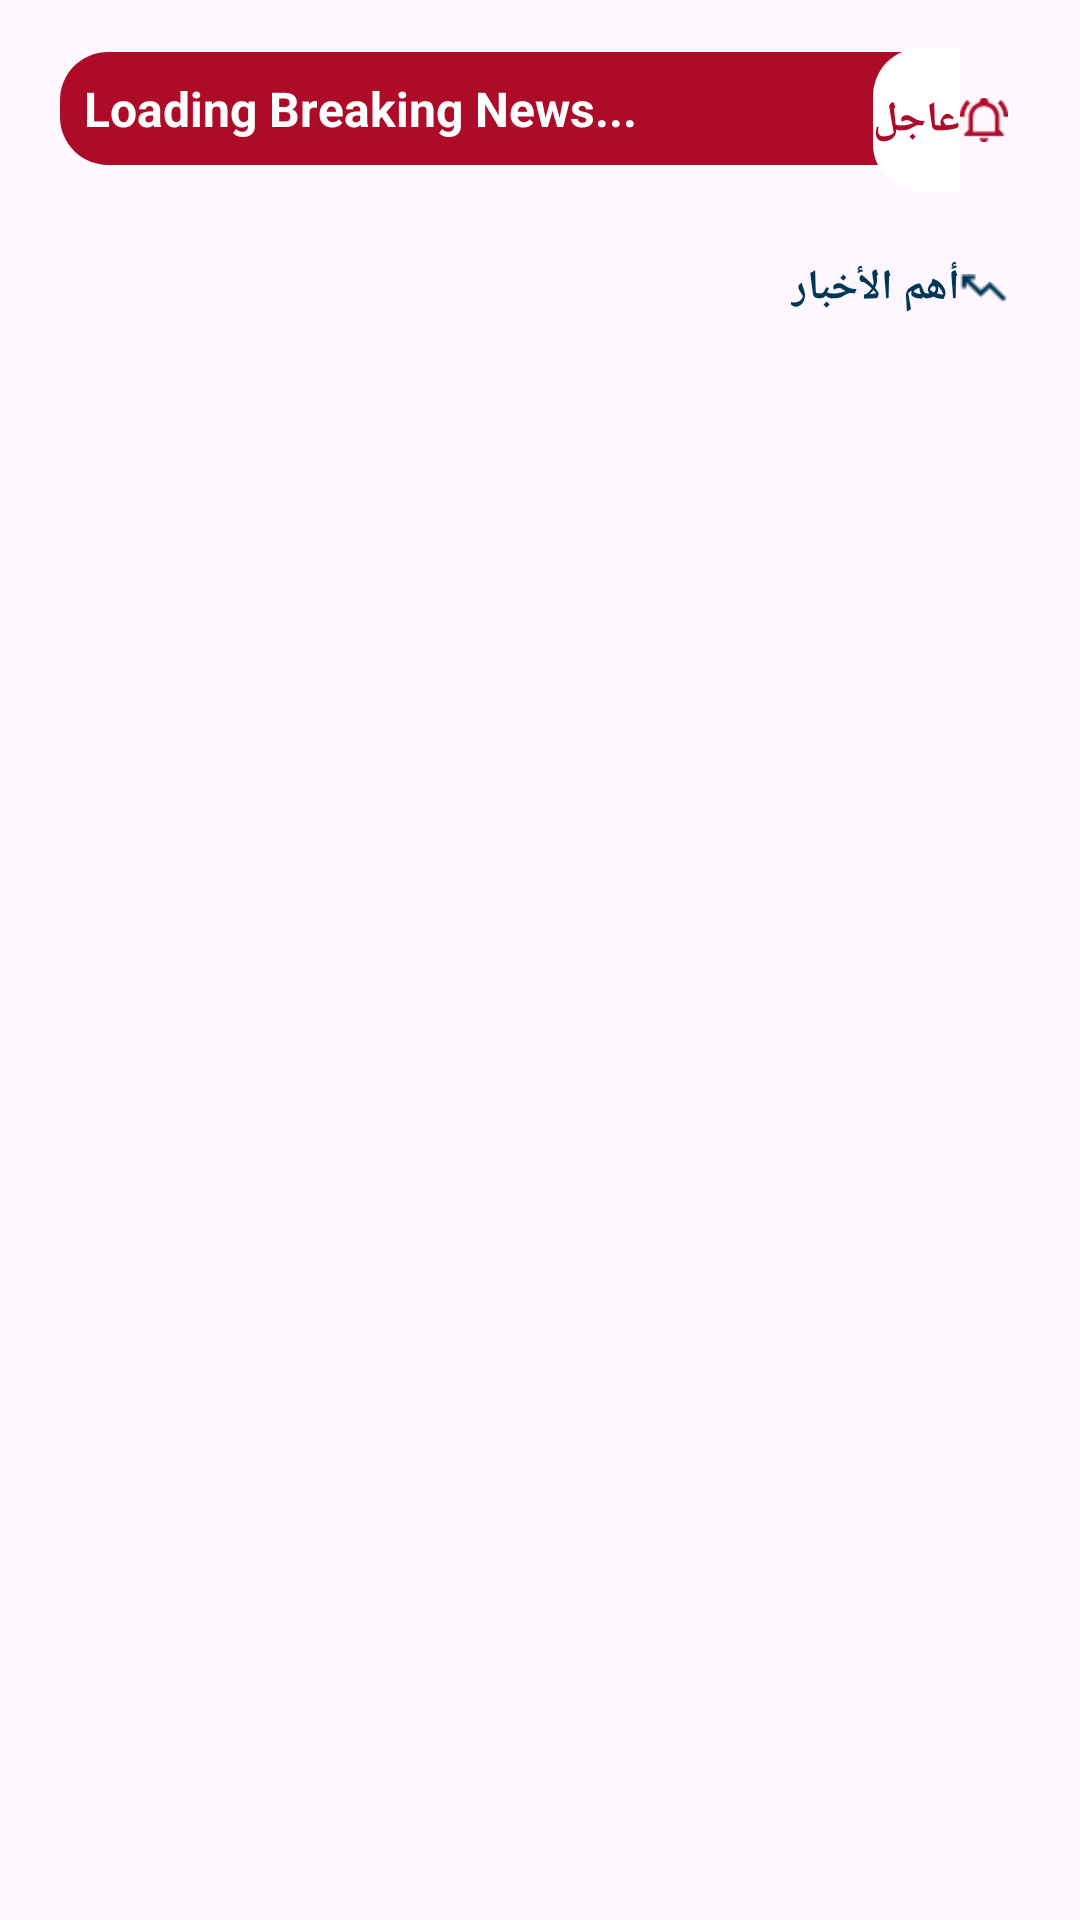

Layout XML and referenced resources for this Android screen:
<!-- AndroidManifest.xml: application theme Theme.NewApp -->
<!-- res/layout/fragment_home.xml -->
<?xml version="1.0" encoding="utf-8"?>
<androidx.constraintlayout.widget.ConstraintLayout xmlns:android="http://schemas.android.com/apk/res/android"
    xmlns:app="http://schemas.android.com/apk/res-auto"
    xmlns:tools="http://schemas.android.com/tools"
    android:layout_width="match_parent"
    android:layout_height="match_parent"
    android:padding="8dp">


    <androidx.constraintlayout.widget.ConstraintLayout
        android:id="@+id/breakingNewsBar"
        android:layout_width="match_parent"
        android:layout_height="48dp"
        app:layout_constraintStart_toStartOf="parent"
        app:layout_constraintEnd_toEndOf="parent"
        android:layout_marginTop="8dp"
        android:paddingStart="12dp"
        android:paddingEnd="12dp"

        android:clipToPadding="false"
        app:layout_constraintTop_toTopOf="parent">

        
        <TextView
            android:id="@+id/breakingNewsTicker"
            android:layout_width="0dp"
            android:layout_height="wrap_content"
            android:background="@drawable/bg_breaking_news"
            android:textColor="@color/white"
            android:textSize="16sp"
            android:layout_marginEnd="-10dp"
            android:textStyle="bold"
            android:ellipsize="marquee"
            app:layout_constraintStart_toStartOf="parent"
            app:layout_constraintTop_toTopOf="parent"
            app:layout_constraintBottom_toBottomOf="parent"
            app:layout_constraintEnd_toStartOf="@+id/breakingLabel"
            android:marqueeRepeatLimit="marquee_forever"
            android:singleLine="true"
            android:focusable="true"
            android:focusableInTouchMode="true"
            android:scrollHorizontally="true"
            android:padding="8dp"
            android:layout_marginBottom="8dp"
            android:layout_gravity="top"
            android:text="Loading Breaking News..." />

        
        <ImageView
            android:id="@+id/alertIcon"
            android:layout_width="16dp"
            android:layout_height="match_parent"
            android:src="@drawable/alert_img"
            app:layout_constraintTop_toTopOf="parent"
            app:layout_constraintEnd_toEndOf="parent"
            app:layout_constraintBottom_toBottomOf="parent"

            android:layout_marginEnd="4dp"
            app:tint="#AD0B28" />

        
        <TextView
            android:id="@+id/breakingLabel"
            android:layout_width="wrap_content"
            android:layout_height="match_parent"
            android:textAlignment="center"
            android:gravity="center"
            android:text="عاجل"
            android:textColor="#AD0B28"
            android:textSize="14sp"
            android:textStyle="bold"
            android:background="@drawable/bg_breaking_alert"
            app:layout_constraintTop_toTopOf="parent"
            app:layout_constraintEnd_toStartOf="@+id/alertIcon"
            app:layout_constraintBottom_toBottomOf="parent" />
    </androidx.constraintlayout.widget.ConstraintLayout>


    <androidx.constraintlayout.widget.ConstraintLayout
        android:id="@+id/allnews"
        android:layout_width="match_parent"
        android:layout_height="48dp"
        app:layout_constraintStart_toStartOf="parent"
        app:layout_constraintEnd_toEndOf="parent"
        android:layout_marginTop="8dp"
        android:paddingStart="12dp"
        android:paddingEnd="12dp"

        android:clipToPadding="false"
        app:layout_constraintTop_toBottomOf="@+id/breakingNewsBar">


        <ImageView
            android:id="@+id/alertIconNews"
            android:layout_width="16dp"
            android:layout_height="match_parent"
            android:src="@drawable/news_icon"
            app:layout_constraintTop_toTopOf="parent"
            app:layout_constraintEnd_toEndOf="parent"
            app:layout_constraintBottom_toBottomOf="parent"

            android:layout_marginEnd="4dp"
            app:tint="@color/app_color" />

        
        <TextView
            android:layout_width="wrap_content"
            android:layout_height="match_parent"
            android:textAlignment="center"
            android:gravity="center"
            android:text="أهم الأخبار"
            android:textColor="@color/app_color"
            android:textSize="14sp"
            android:textStyle="bold"
            app:layout_constraintTop_toTopOf="parent"
            app:layout_constraintEnd_toStartOf="@+id/alertIconNews"
            app:layout_constraintBottom_toBottomOf="parent" />
    </androidx.constraintlayout.widget.ConstraintLayout>

    <androidx.viewpager2.widget.ViewPager2
        android:id="@+id/featured_viewpager"
        android:layout_width="match_parent"
        android:layout_height="@dimen/_200sdp"
        android:clipChildren="false"
        android:clipToPadding="false"
        android:overScrollMode="never"
        android:paddingStart="48dp"
        android:paddingEnd="48dp"
        app:layout_constraintEnd_toEndOf="parent"
        app:layout_constraintStart_toStartOf="parent"
        app:layout_constraintTop_toBottomOf="@id/allnews" />

    <androidx.recyclerview.widget.RecyclerView
        android:id="@+id/news_recycler_view"
        android:layout_width="0dp"
        android:layout_height="0dp"
        android:layout_marginBottom="@dimen/_23sdp"
        android:paddingTop="4dp"
        app:layout_constraintBottom_toBottomOf="parent"
        app:layout_constraintEnd_toEndOf="parent"
        app:layout_constraintStart_toStartOf="parent"
        app:layout_constraintTop_toBottomOf="@id/featured_viewpager" />

</androidx.constraintlayout.widget.ConstraintLayout>
<!-- resources referenced by this layout -->
<resources>
  <color name="app_color">#003756</color>
  <color name="white">#FFFFFFFF</color>
  <!-- drawable alert_img: png bitmap (drawable, 496 bytes) -->
  <!-- drawable bg_breaking_alert (drawable) -->
  <?xml version="1.0" encoding="utf-8"?>
  <shape xmlns:android="http://schemas.android.com/apk/res/android" android:shape="rectangle">
      <solid android:color="#ffffff" />
  
      <corners
          android:topLeftRadius="16dp"
          android:topRightRadius="0dp"
          android:bottomLeftRadius="16dp"
          android:bottomRightRadius="0dp" />
  </shape>
  <!-- drawable bg_breaking_news (drawable) -->
  <?xml version="1.0" encoding="utf-8"?>
  <shape xmlns:android="http://schemas.android.com/apk/res/android" android:shape="rectangle">
  <solid android:color="#AD0B28" />
  
  <corners
      android:topLeftRadius="16dp"
      android:topRightRadius="0dp"
      android:bottomLeftRadius="16dp"
      android:bottomRightRadius="0dp" />
  </shape>
  <!-- drawable news_icon: png bitmap (drawable, 238 bytes) -->
  <style name="Theme.NewApp" parent="Theme.MaterialComponents.DayNight.NoActionBar">
          
          <item name="colorPrimary">@color/purple_500</item>
          <item name="colorPrimaryVariant">@color/purple_700</item>
          <item name="colorOnPrimary">@color/white</item>
          
          <item name="colorSecondary">@color/teal_200</item>
          <item name="colorSecondaryVariant">@color/teal_700</item>
          <item name="colorOnSecondary">@color/black</item>
          
          <item name="android:statusBarColor">?attr/colorPrimaryVariant</item>
          
      </style>
  <color name="purple_500">#FF6200EE</color>
  <color name="purple_700">#FF3700B3</color>
  <color name="teal_200">#FF03DAC5</color>
  <color name="teal_700">#FF018786</color>
  <color name="black">#FF000000</color>
</resources>
